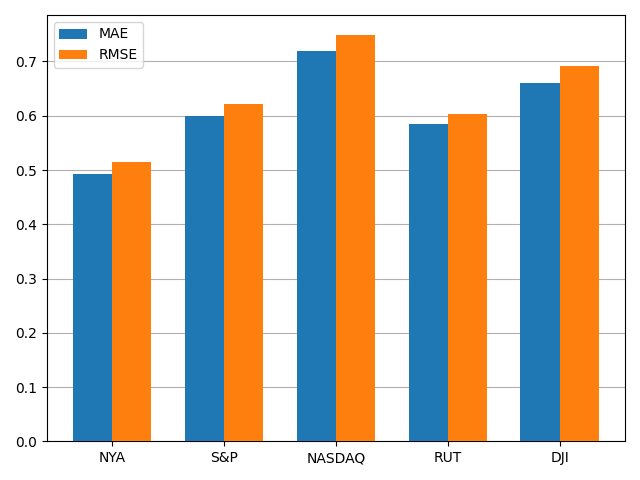

The data file committed next to this chart (first rows):
, MAE, RMSE
NYA, 0.4921, 0.5146
S&P, 0.599, 0.6211
NASDAQ, 0.7199, 0.7483
RUT, 0.5846, 0.6039
DJI, 0.6595, 0.6914
